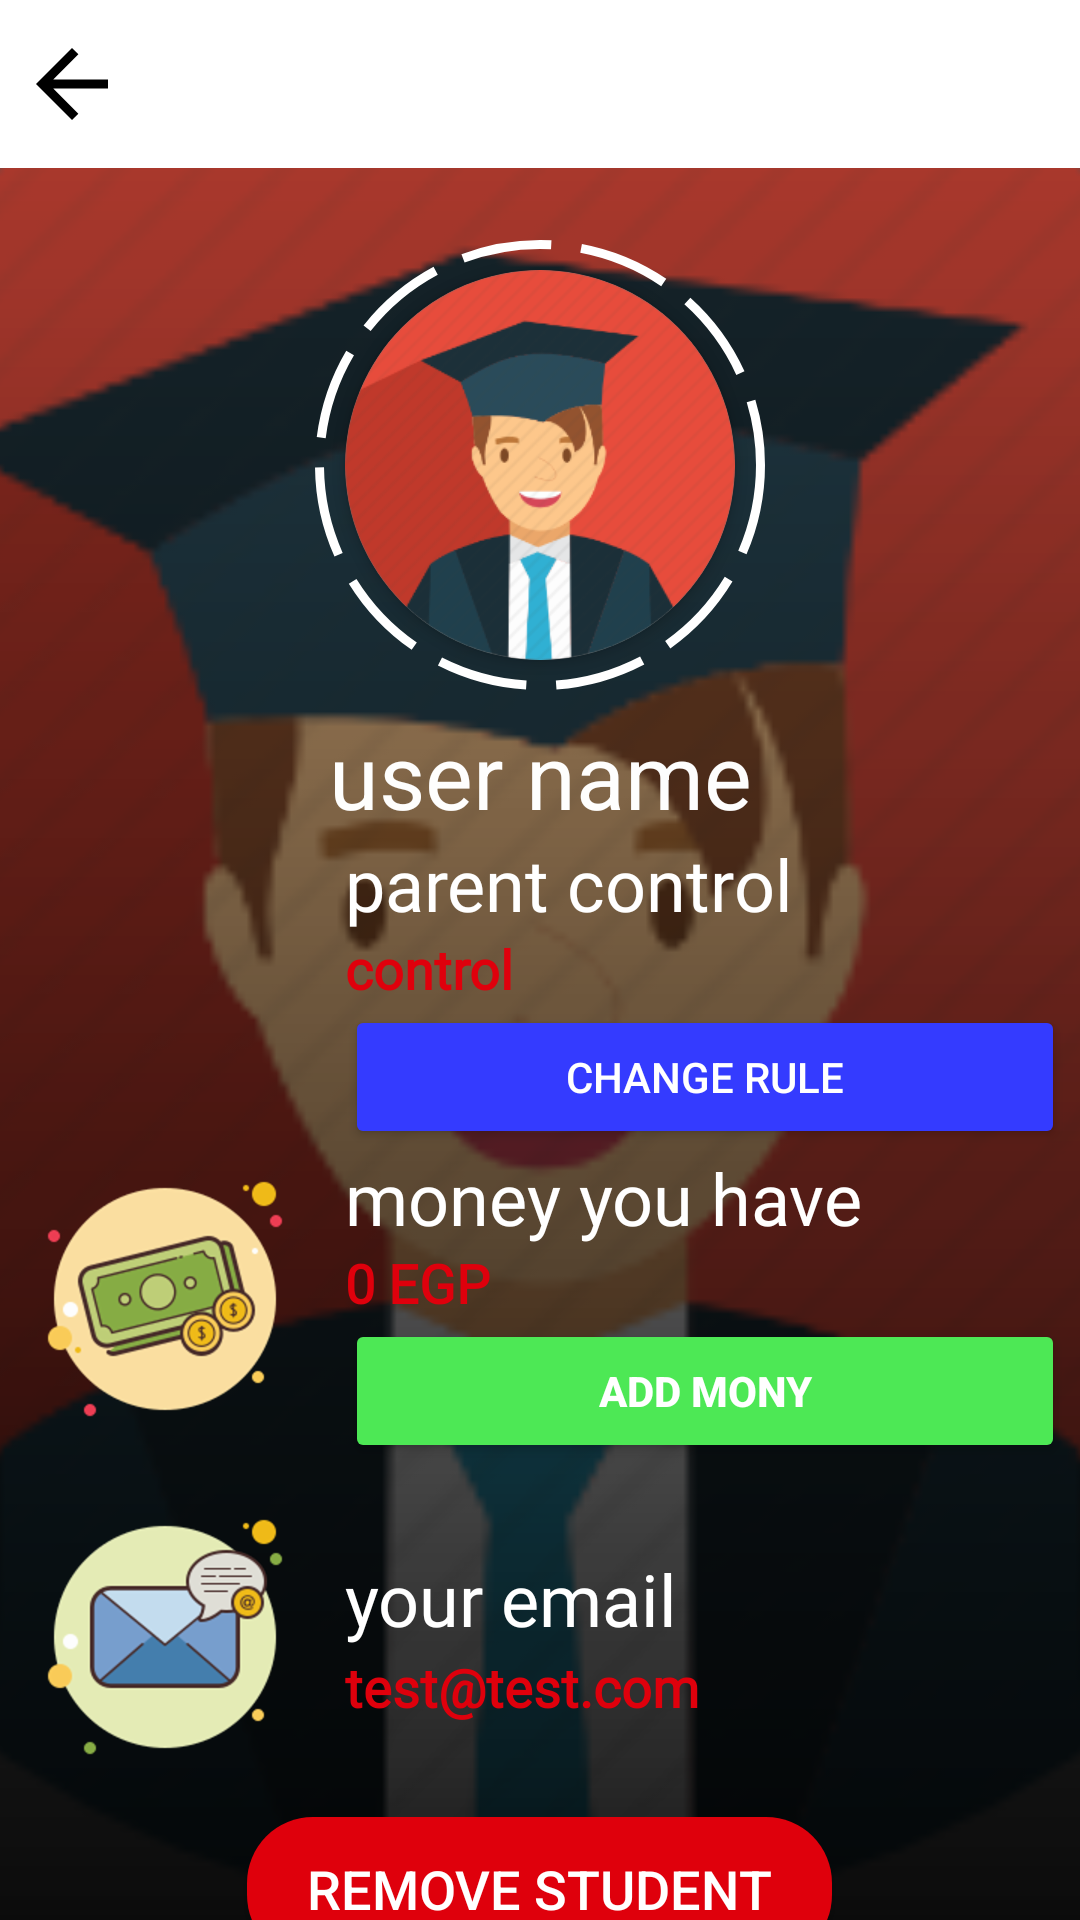

Reconstruct the res/layout file that produces this screen, plus the resources it refers to.
<!-- AndroidManifest.xml: application theme AppTheme -->
<!-- res/layout/parent_activity_student_profile.xml -->
<?xml version="1.0" encoding="utf-8"?>
<androidx.constraintlayout.widget.ConstraintLayout xmlns:android="http://schemas.android.com/apk/res/android"
    xmlns:app="http://schemas.android.com/apk/res-auto"
    xmlns:tools="http://schemas.android.com/tools"
    android:layout_width="match_parent"
    android:layout_height="match_parent"
    android:orientation="vertical"
    tools:context=".ui.ProfileActivity">

    <ImageView
        android:id="@+id/iv_profileBg"
        android:layout_width="0dp"
        android:layout_height="0dp"
        android:background="#6B6B6B"
        android:contentDescription="@string/bgProfile_image"
        android:scaleType="centerCrop"
        app:layout_constraintBottom_toBottomOf="parent"
        app:layout_constraintEnd_toEndOf="parent"
        app:layout_constraintStart_toStartOf="parent"
        app:layout_constraintTop_toTopOf="parent"
        app:srcCompat="@drawable/boy" />

    <ImageView
        android:id="@+id/overlay"
        android:layout_width="0dp"
        android:layout_height="0dp"
        android:alpha=".9"
        android:contentDescription="@string/overlay"
        android:scaleType="centerCrop"
        app:layout_constraintBottom_toBottomOf="parent"
        app:layout_constraintEnd_toEndOf="parent"
        app:layout_constraintHorizontal_bias="0.0"
        app:layout_constraintStart_toStartOf="parent"
        app:layout_constraintTop_toTopOf="parent"
        app:layout_constraintVertical_bias="0.0"
        app:srcCompat="@drawable/profile_background" />

    <include
        android:id="@+id/custom_action_bar"
        layout="@layout/component_custom_action_bar"
        android:layout_width="0dp"
        android:layout_height="?android:attr/actionBarSize"
        app:layout_constraintEnd_toEndOf="parent"
        app:layout_constraintStart_toStartOf="parent"
        app:layout_constraintTop_toTopOf="@+id/overlay" />

    <LinearLayout
        android:id="@+id/linearLayout3"
        android:layout_width="150dp"
        android:layout_height="150dp"
        android:layout_marginTop="80dp"
        android:background="@drawable/profile_border"
        android:gravity="center"
        android:orientation="horizontal"
        app:layout_constraintEnd_toEndOf="parent"
        app:layout_constraintStart_toStartOf="parent"
        app:layout_constraintTop_toTopOf="parent">

        <androidx.cardview.widget.CardView
            android:layout_width="130dp"
            android:layout_height="130dp"
            app:cardBackgroundColor="@color/defColor"
            app:cardCornerRadius="65dp">

            <ImageView
                android:id="@+id/iv_profileParentStudent"
                android:layout_width="match_parent"
                android:layout_height="match_parent"
                android:contentDescription="@string/profile_image"
                android:scaleType="centerCrop"
                app:srcCompat="@drawable/boy" />
        </androidx.cardview.widget.CardView>
    </LinearLayout>

    <TextView
        android:id="@+id/tv_nameParentStudent"
        android:layout_width="wrap_content"
        android:layout_height="wrap_content"
        android:layout_marginTop="8dp"
        android:text="@string/user_name"
        android:textColor="#FDFFFFFF"
        android:textSize="30sp"
        app:layout_constraintEnd_toEndOf="parent"
        app:layout_constraintStart_toStartOf="parent"
        app:layout_constraintTop_toBottomOf="@+id/linearLayout3" />

    <ScrollView
        android:layout_width="match_parent"
        android:layout_height="wrap_content"
        app:layout_constraintEnd_toEndOf="parent"
        app:layout_constraintStart_toStartOf="parent"
        app:layout_constraintTop_toBottomOf="@+id/tv_nameParentStudent">

        <LinearLayout
            android:layout_width="match_parent"
            android:layout_height="wrap_content"
            android:orientation="vertical"
            android:paddingStart="5dp"
            android:paddingEnd="5dp">

            <LinearLayout
                android:id="@+id/control"
                android:layout_width="match_parent"
                android:layout_height="wrap_content"
                android:gravity="center_vertical"
                android:orientation="horizontal">

                <ImageView
                    android:layout_width="100dp"
                    android:layout_height="wrap_content"
                    android:contentDescription="@string/money_picture"
                    app:srcCompat="@drawable/family2" />

                <LinearLayout
                    android:layout_width="0dp"
                    android:layout_height="wrap_content"
                    android:layout_marginStart="10dp"
                    android:layout_weight="1"
                    android:gravity="center_vertical"
                    android:orientation="vertical">

                    <TextView
                        android:layout_width="match_parent"
                        android:layout_height="wrap_content"
                        android:fontFamily="@font/poppins_medium"
                        android:text="parent control"
                        android:textColor="#FFFFFF"
                        android:textSize="24sp" />

                    <TextView
                        android:id="@+id/tv_studentRule"
                        android:layout_width="wrap_content"
                        android:layout_height="wrap_content"
                        android:fontFamily="@font/poppins_medium"
                        android:shadowColor="#FFFFFF"
                        android:text="@string/control"
                        android:textColor="@color/red"
                        android:textSize="18sp"
                        android:textStyle="bold" />

                    <Button
                        android:id="@+id/btn_editRule"
                        android:layout_width="match_parent"
                        android:layout_height="wrap_content"
                        android:backgroundTint="@color/colorPrimary"
                        android:text="change rule"
                        android:textColor="#fff" />

                </LinearLayout>

            </LinearLayout>

            <LinearLayout
                android:id="@+id/linearLayout4"
                android:layout_width="match_parent"
                android:layout_height="wrap_content"
                android:orientation="horizontal">

                <ImageView
                    android:layout_width="100dp"
                    android:layout_height="wrap_content"
                    android:contentDescription="@string/money_picture"
                    app:srcCompat="@drawable/us_dollar" />

                <LinearLayout
                    android:layout_width="match_parent"
                    android:layout_height="wrap_content"
                    android:layout_marginStart="10dp"
                    android:gravity="center_vertical"
                    android:orientation="vertical">

                    <TextView
                        android:layout_width="match_parent"
                        android:layout_height="wrap_content"
                        android:fontFamily="@font/poppins_medium"
                        android:text="@string/money_you_have"
                        android:textColor="#FFFFFF"
                        android:textSize="24sp" />

                    <TextView
                        android:id="@+id/tv_cashParentStudent"
                        android:layout_width="wrap_content"
                        android:layout_height="wrap_content"
                        android:fontFamily="@font/poppins_medium"
                        android:shadowColor="#FFFFFF"
                        android:text="@string/defCash"
                        android:textColor="@color/red"
                        android:textSize="18sp"
                        android:textStyle="bold" />

                    <LinearLayout
                        android:layout_width="match_parent"
                        android:layout_height="wrap_content"
                        android:orientation="horizontal">

                        <Button
                            android:id="@+id/btn_sendMonyToStudent"
                            android:layout_width="0dp"
                            android:layout_height="wrap_content"
                            android:layout_weight="1"
                            android:backgroundTint="@color/addButton"
                            android:text="add Mony"
                            android:textColor="#FFFFFF"
                            android:textSize="14sp"
                            android:textStyle="bold" />

                    </LinearLayout>

                </LinearLayout>

            </LinearLayout>

            <LinearLayout
                android:id="@+id/linearLayout5"
                android:layout_width="match_parent"
                android:layout_height="wrap_content"
                android:layout_marginTop="8dp"
                android:gravity="center_vertical"
                android:orientation="horizontal">

                <ImageView
                    android:id="@+id/imageView9"
                    android:layout_width="100dp"
                    android:layout_height="100dp"
                    android:contentDescription="@string/email"
                    app:srcCompat="@drawable/emil" />

                <LinearLayout
                    android:layout_width="match_parent"
                    android:layout_height="wrap_content"
                    android:layout_marginStart="10dp"
                    android:orientation="vertical">

                    <TextView
                        android:id="@+id/textView16"
                        android:layout_width="match_parent"
                        android:layout_height="wrap_content"
                        android:fontFamily="@font/poppins_medium"
                        android:text="@string/your_email"
                        android:textColor="#FFFFFF"
                        android:textSize="24sp" />

                    <TextView
                        android:id="@+id/tv_emailParentStudent"
                        android:layout_width="wrap_content"
                        android:layout_height="wrap_content"
                        android:layout_marginTop="1dp"
                        android:fontFamily="@font/poppins_medium"
                        android:shadowColor="#FFFFFF"
                        android:text="@string/test_email"
                        android:textColor="@color/red"
                        android:textSize="18sp"
                        android:textStyle="bold" />
                </LinearLayout>

            </LinearLayout>

            <Button
                android:id="@+id/btn_removeStudentProfile"
                android:layout_width="wrap_content"
                android:layout_height="wrap_content"
                android:layout_gravity="center_horizontal"
                android:layout_marginTop="10dp"
                android:background="@drawable/logout"
                android:foreground="?attr/selectableItemBackgroundBorderless"
                android:paddingLeft="20dp"
                android:paddingRight="20dp"
                android:text="@string/remove_student"
                android:textColor="#FFFFFF"
                android:textSize="18sp"
                tools:ignore="UnusedAttribute" />
        </LinearLayout>
    </ScrollView>

</androidx.constraintlayout.widget.ConstraintLayout>
<!-- res/layout/component_custom_action_bar.xml (included above) -->
<?xml version="1.0" encoding="utf-8"?>
<LinearLayout xmlns:android="http://schemas.android.com/apk/res/android"
    android:layout_width="match_parent"
    android:layout_height="?android:attr/actionBarSize"
    android:background="#fff"
    android:gravity="center_vertical"
    android:orientation="vertical">

    <ImageButton
        android:id="@+id/btn_back"
        android:layout_width="wrap_content"
        android:layout_height="wrap_content"
        android:backgroundTint="#00000000"
        android:foreground="?attr/selectableItemBackgroundBorderless"
        android:src="@drawable/ic_back" />
</LinearLayout>
<!-- resources referenced by this layout -->
<resources>
  <color name="addButton">#4DE855</color>
  <color name="colorPrimary">#343BFF</color>
  <color name="defColor">#6B6B6B</color>
  <color name="red">#DF000C</color>
  <!-- drawable boy: png bitmap (drawable-hdpi, 14392 bytes) -->
  <!-- drawable emil: png bitmap (drawable-hdpi, 10596 bytes) -->
  <!-- drawable ic_back (drawable-anydpi) -->
  <vector xmlns:android="http://schemas.android.com/apk/res/android"
      android:width="24dp"
      android:height="24dp"
      android:alpha="1"
      android:tint="#000"
      android:viewportWidth="16"
      android:viewportHeight="16">
    <group android:translateX="-4"
        android:translateY="-4">
        <path
            android:fillColor="#000"
            android:pathData="M20,11H7.83l5.59,-5.59L12,4l-8,8 8,8 1.41,-1.41L7.83,13H20v-2z"/>
    </group>
  </vector>
  <!-- drawable logout (drawable) -->
  <?xml version="1.0" encoding="utf-8"?>
  <shape xmlns:android="http://schemas.android.com/apk/res/android">
      <solid android:color="@color/red"/>
      <corners android:radius="22dp"/>
  </shape>
  <!-- drawable profile_background (drawable) -->
  <?xml version="1.0" encoding="utf-8"?>
  <shape xmlns:android="http://schemas.android.com/apk/res/android"
      android:shape="rectangle"
      >
      <gradient
          android:angle="90"
          android:endColor="#3B000000"
          android:startColor="#000000"/>
  
  </shape>
  <!-- drawable profile_border (drawable) -->
  <?xml version="1.0" encoding="utf-8"?>
  <shape xmlns:android="http://schemas.android.com/apk/res/android"
      android:shape="rectangle">
      <stroke android:width="3dp"
          android:color="#fff"
          android:dashWidth="30dp"
          android:dashGap="10dp"/>
      <corners android:radius="100in"/>
  </shape>
  <!-- drawable us_dollar: png bitmap (drawable-hdpi, 14717 bytes) -->
  <string name="bgProfile_image">bgProfile_image</string>
  <string name="control">control</string>
  <string name="defCash">0 EGP</string>
  <string name="email">Email</string>
  <string name="money_picture">moneyPicture</string>
  <string name="money_you_have">money you have</string>
  <string name="overlay">overLay</string>
  <string name="profile_image">profile_image</string>
  <string name="remove_student">remove student</string>
  <string name="test_email">test@test.com</string>
  <string name="user_name">user name</string>
  <string name="your_email">your email</string>
  <style name="AppTheme" parent="Theme.AppCompat.Light.NoActionBar">
          
          <item name="colorPrimary">@color/colorPrimary</item>
          <item name="colorPrimaryDark">@color/colorPrimaryDark</item>
          <item name="colorAccent">@color/colorAccent</item>
          <item name="android:windowBackground">@color/background</item>
      </style>
  <color name="colorPrimaryDark">#1B1B74</color>
  <color name="colorAccent">#0011FF</color>
  <color name="background">#EDEEF0</color>
</resources>
